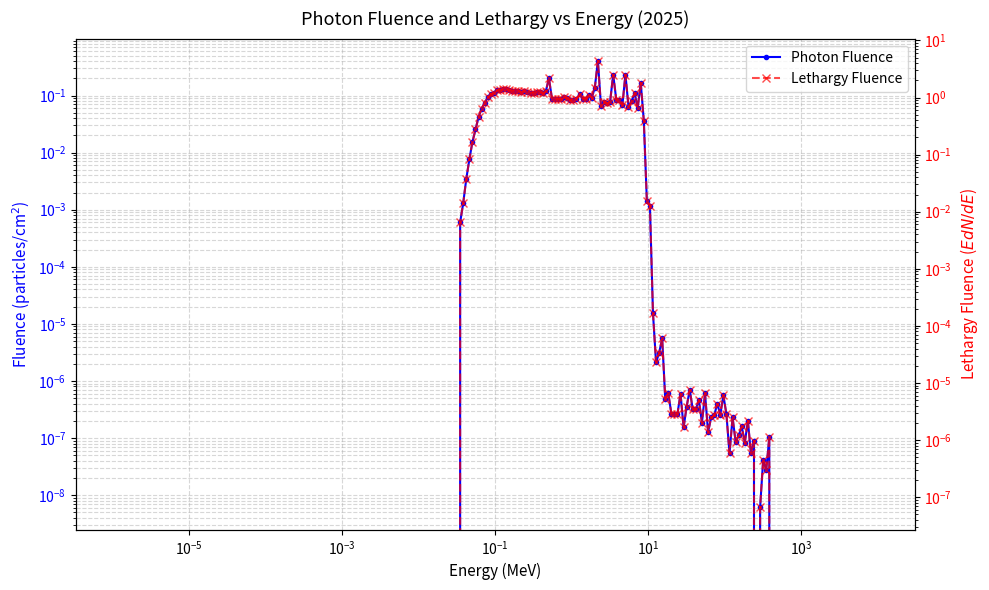
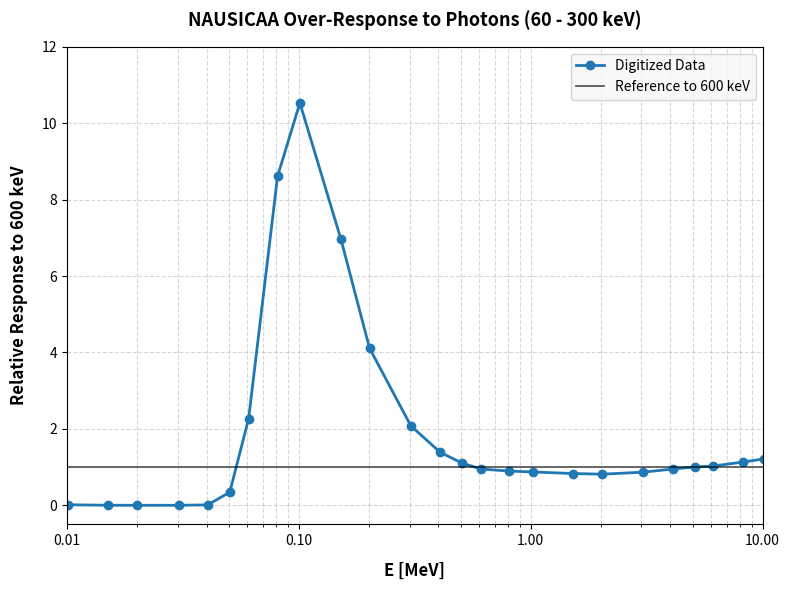

Recreate these plots in Python, in order.
import numpy as np
import matplotlib.pyplot as plt

# This is the low energy bin side for energy of the photon spectrum at position 4, i.e. the highest position of the NAUSICAA at the SwissFEL 2025 campaign.
photon_flux_bin_min = [9.9999997E-10,1.0964782E-09,1.2022645E-09,1.3182568E-09,1.4454400E-09,1.5848935E-09,1.7378012E-09,1.9054613E-09,2.0892970E-09,2.2908686E-09,2.5118878E-09,2.7542302E-09,3.0199536E-09,3.3113132E-09,3.6307830E-09,3.9810746E-09,4.3651625E-09,4.7863051E-09,5.2480797E-09,5.7544050E-09,6.3095800E-09,6.9183175E-09,7.5857844E-09,8.3176479E-09,9.1201207E-09,1.0000014E-08,1.0964798E-08,1.2022662E-08,1.3182588E-08,1.4454421E-08,1.5848958E-08,1.7378039E-08,1.9054641E-08,2.0892999E-08,2.2908720E-08,2.5118911E-08,2.7542342E-08,3.0199580E-08,3.3113182E-08,3.6307885E-08,3.9810804E-08,4.3651681E-08,4.7863118E-08,5.2480868E-08,5.7544135E-08,6.3095889E-08,6.9183272E-08,7.5857955E-08,8.3176602E-08,9.1201329E-08,1.0000028E-07,1.0964812E-07,1.2022679E-07,1.3182606E-07,1.4454442E-07,1.5848980E-07,1.7378063E-07,1.9054669E-07,2.0893029E-07,2.2908752E-07,2.5118950E-07,2.7542382E-07,3.0199621E-07,3.3113230E-07,3.6307938E-07,3.9810863E-07,4.3651744E-07,4.7863188E-07,5.2480942E-07,5.7544219E-07,6.3095985E-07,6.9183363E-07,7.5858065E-07,8.3176718E-07,9.1201463E-07,1.0000042E-06,1.0964828E-06,1.2022696E-06,1.3182624E-06,1.4454462E-06,1.5849004E-06,1.7378088E-06,1.9054694E-06,2.0893056E-06,2.2908785E-06,2.5118984E-06,2.7542419E-06,3.0199662E-06,3.3113279E-06,3.6307990E-06,3.9810920E-06,4.3651808E-06,4.7863259E-06,5.2481018E-06,5.7544294E-06,6.3096072E-06,6.9183475E-06,7.5858170E-06,8.3176838E-06,9.1201591E-06,1.0000056E-05,1.0964844E-05,1.2022713E-05,1.3182643E-05,1.4454482E-05,1.5849026E-05,1.7378110E-05,1.9054720E-05,2.0893089E-05,2.2908816E-05,2.5119019E-05,2.7542459E-05,3.0199708E-05,3.3113323E-05,3.6308040E-05,3.9810973E-05,4.3651868E-05,4.7863323E-05,5.2481097E-05,5.7544377E-05,6.3096166E-05,6.9183567E-05,7.5858276E-05,8.3176950E-05,9.1201720E-05,1.0000071E-04,1.0964860E-04,1.2022730E-04,1.3182664E-04,1.4454505E-04,1.5849050E-04,1.7378137E-04,1.9054749E-04,2.0893120E-04,2.2908850E-04,2.5119056E-04,2.7542500E-04,3.0199753E-04,3.3113372E-04,3.6308094E-04,3.9811034E-04,4.3651930E-04,4.7863391E-04,5.2481168E-04,5.7544466E-04,6.3096255E-04,6.9183676E-04,7.5858383E-04,8.3177071E-04,9.1201853E-04,1.0000085E-03,1.0964876E-03,1.2022748E-03,1.3182682E-03,1.4454524E-03,1.5849071E-03,1.7378164E-03,1.9054777E-03,2.0893149E-03,2.2908885E-03,2.5119095E-03,2.7542540E-03,3.0199795E-03,3.3113416E-03,3.6308144E-03,3.9811088E-03,4.3651992E-03,4.7863466E-03,5.2481247E-03,5.7544550E-03,6.3096345E-03,6.9183763E-03,7.5858496E-03,8.3177192E-03,9.1201989E-03,1.0000098E-02,1.0964892E-02,1.2022764E-02,1.3182701E-02,1.4454544E-02,1.5849093E-02,1.7378187E-02,1.9054806E-02,2.0893177E-02,2.2908917E-02,2.5119130E-02,2.7542580E-02,3.0199837E-02,3.3113468E-02,3.6308199E-02,3.9811146E-02,4.3652054E-02,4.7863536E-02,5.2481323E-02,5.7544626E-02,6.3096434E-02,6.9183864E-02,7.5858615E-02,8.3177313E-02,9.1202110E-02,0.1000011,0.1096491,0.1202278,0.1318272,0.1445457,0.1584912,0.1737821,0.1905483,0.2089321,0.2290895,0.2511916,0.2754261,0.3019988,0.3311351,0.3630825,0.3981120,0.4365212,0.4786360,0.5248140,0.5754471,0.6309653,0.6918396,0.7585871,0.8317743,0.9120225,1.000013,1.096492,1.202280,1.318274,1.445459,1.584914,1.737824,1.905486,2.089324,2.290898,2.511920,2.754266,3.019992,3.311356,3.630830,3.981126,4.365218,4.786367,5.248147,5.754479,6.309661,6.918406,7.585882,8.317756,9.120237]
photon_flux_bin_min = [x*1000 for x in photon_flux_bin_min] # convert GeV to MeV

# This is the upper energy bin side for energy of the photon spectrum at position 4, i.e. the highest position of the NAUSICAA at the SwissFEL 2025 campaign.
photon_flux_bin_max = [1.0964782E-09,1.2022645E-09,1.3182568E-09,1.4454400E-09,1.5848935E-09,1.7378012E-09,1.9054613E-09,2.0892970E-09,2.2908686E-09,2.5118878E-09,2.7542302E-09,3.0199536E-09,3.3113132E-09,3.6307830E-09,3.9810746E-09,4.3651625E-09,4.7863051E-09,5.2480797E-09,5.7544050E-09,6.3095800E-09,6.9183175E-09,7.5857844E-09,8.3176479E-09,9.1201207E-09,1.0000014E-08,1.0964798E-08,1.2022662E-08,1.3182588E-08,1.4454421E-08,1.5848958E-08,1.7378039E-08,1.9054641E-08,2.0892999E-08,2.2908720E-08,2.5118911E-08,2.7542342E-08,3.0199580E-08,3.3113182E-08,3.6307885E-08,3.9810804E-08,4.3651681E-08,4.7863118E-08,5.2480868E-08,5.7544135E-08,6.3095889E-08,6.9183272E-08,7.5857955E-08,8.3176602E-08,9.1201329E-08,1.0000028E-07,1.0964812E-07,1.2022679E-07,1.3182606E-07,1.4454442E-07,1.5848980E-07,1.7378063E-07,1.9054669E-07,2.0893029E-07,2.2908752E-07,2.5118950E-07,2.7542382E-07,3.0199621E-07,3.3113230E-07,3.6307938E-07,3.9810863E-07,4.3651744E-07,4.7863188E-07,5.2480942E-07,5.7544219E-07,6.3095985E-07,6.9183363E-07,7.5858065E-07,8.3176718E-07,9.1201463E-07,1.0000042E-06,1.0964828E-06,1.2022696E-06,1.3182624E-06,1.4454462E-06,1.5849004E-06,1.7378088E-06,1.9054694E-06,2.0893056E-06,2.2908785E-06,2.5118984E-06,2.7542419E-06,3.0199662E-06,3.3113279E-06,3.6307990E-06,3.9810920E-06,4.3651808E-06,4.7863259E-06,5.2481018E-06,5.7544294E-06,6.3096072E-06,6.9183475E-06,7.5858170E-06,8.3176838E-06,9.1201591E-06,1.0000056E-05,1.0964844E-05,1.2022713E-05,1.3182643E-05,1.4454482E-05,1.5849026E-05,1.7378110E-05,1.9054720E-05,2.0893089E-05,2.2908816E-05,2.5119019E-05,2.7542459E-05,3.0199708E-05,3.3113323E-05,3.6308040E-05,3.9810973E-05,4.3651868E-05,4.7863323E-05,5.2481097E-05,5.7544377E-05,6.3096166E-05,6.9183567E-05,7.5858276E-05,8.3176950E-05,9.1201720E-05,1.0000071E-04,1.0964860E-04,1.2022730E-04,1.3182664E-04,1.4454505E-04,1.5849050E-04,1.7378137E-04,1.9054749E-04,2.0893120E-04,2.2908850E-04,2.5119056E-04,2.7542500E-04,3.0199753E-04,3.3113372E-04,3.6308094E-04,3.9811034E-04,4.3651930E-04,4.7863391E-04,5.2481168E-04,5.7544466E-04,6.3096255E-04,6.9183676E-04,7.5858383E-04,8.3177071E-04,9.1201853E-04,1.0000085E-03,1.0964876E-03,1.2022748E-03,1.3182682E-03,1.4454524E-03,1.5849071E-03,1.7378164E-03,1.9054777E-03,2.0893149E-03,2.2908885E-03,2.5119095E-03,2.7542540E-03,3.0199795E-03,3.3113416E-03,3.6308144E-03,3.9811088E-03,4.3651992E-03,4.7863466E-03,5.2481247E-03,5.7544550E-03,6.3096345E-03,6.9183763E-03,7.5858496E-03,8.3177192E-03,9.1201989E-03,1.0000098E-02,1.0964892E-02,1.2022764E-02,1.3182701E-02,1.4454544E-02,1.5849093E-02,1.7378187E-02,1.9054806E-02,2.0893177E-02,2.2908917E-02,2.5119130E-02,2.7542580E-02,3.0199837E-02,3.3113468E-02,3.6308199E-02,3.9811146E-02,4.3652054E-02,4.7863536E-02,5.2481323E-02,5.7544626E-02,6.3096434E-02,6.9183864E-02,7.5858615E-02,8.3177313E-02,9.1202110E-02,0.1000011,0.1096491,0.1202278,0.1318272,0.1445457,0.1584912,0.1737821,0.1905483,0.2089321,0.2290895,0.2511916,0.2754261,0.3019988,0.3311351,0.3630825,0.3981120,0.4365212,0.4786360,0.5248140,0.5754471,0.6309653,0.6918396,0.7585871,0.8317743,0.9120225,1.000013,1.096492,1.202280,1.318274,1.445459,1.584914,1.737824,1.905486,2.089324,2.290898,2.511920,2.754266,3.019992,3.311356,3.630830,3.981126,4.365218,4.786367,5.248147,5.754479,6.309661,6.918406,7.585882,8.317756,9.120237,10.00014]
photon_flux_bin_max = [x*1000 for x in photon_flux_bin_max] # convert GeV to MeV

# This is the differential fluence of the photon (dN/dE) (Photons/MeVcm2) simulated with FLUKA in 2025, at position 4
photon_fluence_differential = [0.000000,0.000000,0.000000,0.000000,0.000000,0.000000,0.000000,0.000000,0.000000,0.000000,0.000000,0.000000,0.000000,0.000000,0.000000,0.000000,0.000000,0.000000,0.000000,0.000000,0.000000,0.000000,0.000000,0.000000,0.000000,0.000000,0.000000,0.000000,0.000000,0.000000,0.000000,0.000000,0.000000,0.000000,0.000000,0.000000,0.000000,0.000000,0.000000,0.000000,0.000000,0.000000,0.000000,0.000000,0.000000,0.000000,0.000000,0.000000,0.000000,0.000000,0.000000,0.000000,0.000000,0.000000,0.000000,0.000000,0.000000,0.000000,0.000000,0.000000,0.000000,0.000000,0.000000,0.000000,0.000000,0.000000,0.000000,0.000000,0.000000,0.000000,0.000000,0.000000,0.000000,0.000000,0.000000,0.000000,0.000000,0.000000,0.000000,0.000000,0.000000,0.000000,0.000000,0.000000,0.000000,0.000000,0.000000,0.000000,0.000000,0.000000,0.000000,0.000000,0.000000,0.000000,0.000000,0.000000,0.000000,0.000000,0.000000,0.000000,0.000000,0.000000,0.000000,0.000000,0.000000,0.000000,0.000000,0.000000,0.000000,0.000000,0.000000,0.000000,0.000000,0.1883284,0.3716128,0.8976647,1.799975,3.299529,5.018163,7.495956,9.668137,11.16610,12.64426,13.28309,12.83341,12.70221,11.88073,11.02692,10.10399,8.917664,7.971950,7.206193,6.434286,5.781934,5.348719,4.762899,4.229770,3.856040,3.647629,3.268050,2.891626,2.826470,4.333780,1.742298,1.574363,1.428251,1.302040,1.307094,1.134997,0.9559726,0.8514190,0.8148428,0.9046828,0.6957894,0.6287760,0.6708663,0.5429536,0.7485442,2.006321,0.3020775,0.3238368,0.2744371,0.2694189,0.7301329,0.2417044,0.2164314,0.1598161,0.5046489,0.1263389,0.1425179,0.1812102,9.0326257E-02,0.2274449,4.5358263E-02,1.6212652E-03,1.1986054E-03,1.4424808E-05,1.8272054E-06,2.4140493E-06,4.0123982E-06,3.2174893E-07,3.6244813E-07,1.4605443E-07,1.3205349E-07,1.2030080E-07,2.4611148E-07,5.7732997E-08,1.2192811E-07,2.1801219E-07,9.0455060E-08,8.3499714E-08,1.0970052E-07,4.0326551E-08,1.1914328E-07,2.2833403E-08,3.7643748E-08,3.7188485E-08,5.4477173E-08,3.2147899E-08,6.3326532E-08,2.6908317E-08,5.0689124E-09,1.9758023E-08,6.7522263E-09,7.9601223E-09,1.0459956E-08,4.9247011E-09,1.0853938E-08,2.6823501E-09,3.9961829E-09,0.000000,2.3011688E-10,1.4306879E-09,8.5427743E-10,2.9365121E-09,0.000000,0.000000,0.000000,0.000000,0.000000,0.000000,0.000000,0.000000,0.000000,0.000000,0.000000,0.000000,0.000000,0.000000,0.000000,0.000000,0.000000,0.000000,0.000000,0.000000,0.000000,0.000000,0.000000,0.000000,0.000000,0.000000,0.000000,0.000000,0.000000,0.000000,0.000000,0.000000,0.000000,0.000000,0.000000]

print("Entries for photon flux lower energggy bin side :", len(photon_flux_bin_min))
print("Entries for photon flux upper energy bin side :", len(photon_flux_bin_max))
print("Entries for photon flux differential fluence :",  len(photon_fluence_differential))

# --- Plot the photon fluence (particles/cm2) and photon differential fluence (particles/cm2MeV) ---

import matplotlib.pyplot as plt
import numpy as np

E_min = np.array(photon_flux_bin_min) # convert to numpy array
E_max = np.array(photon_flux_bin_max)
dN_dE = np.array(photon_fluence_differential)

dE = E_max - E_min # the width of each energy bin

fluence = dN_dE * dE # to get the fluence (photon/cm^2) I have to multiply my values for the bin width

E_center = np.sqrt(E_min * E_max) # the geometric mean for log-scaled bin centers

# The lethargy (E * dN/dE)
# Both E_center and the denominator of dN_dE are in MeV
lethargy = dN_dE * (E_center) # the lethargy 

fig, ax1 = plt.subplots(figsize=(10, 6))

# Plot Photon Fluence on the primary Y-axis (left)
color1 = 'blue'
ax1.plot(E_center, fluence, label='Photon Fluence', color=color1, marker='.', linestyle='-')
ax1.set_xscale('log')
ax1.set_yscale('log')
ax1.set_xlabel('Energy (MeV)', fontsize=11)
ax1.set_ylabel('Fluence (particles/cm$^2$)', color=color1, fontsize=11)
ax1.tick_params(axis='y', labelcolor=color1)
ax1.grid(True, which="both", linestyle="--", alpha=0.5)

# Create a second Y-axis (ax2) sharing the same X-axis
ax2 = ax1.twinx()

# Plot Lethargy Fluence on the secondary Y-axis (right)
color2 = 'red'
ax2.plot(E_center, lethargy, label='Lethargy Fluence', color=color2, marker='x', linestyle='--', alpha=0.7)
ax2.set_yscale('log')
ax2.set_ylabel('Lethargy Fluence ($E dN/dE$)', color=color2, fontsize=11)
ax2.tick_params(axis='y', labelcolor=color2)

# Combine legends from both axes into a single box
lines1, labels1 = ax1.get_legend_handles_labels()
lines2, labels2 = ax2.get_legend_handles_labels()
ax1.legend(lines1 + lines2, labels1 + labels2, loc='upper right')

plt.title('Photon Fluence and Lethargy vs Energy (2025)', fontsize=13, pad=10)
plt.tight_layout()
plt.savefig('photon_fluence_plot_pos4.png', dpi=300)

# --- Raw digitized X coordinates (linear extraction from plot) ---
raw_x = np.array([
    0.008668862836891502, 0.588758513855032, 1.008009489814776, 1.602890024788603,
    2.0217806610704354, 2.338741800696915, 2.6102535087129297, 3.0262805043779477,
    3.3471036374935736, 3.9372298083641324, 4.348337107603076, 4.94211754673669,
    5.365548462960208, 5.683609698426901, 5.94944711633839, 6.357124829701681,
    6.693241202676906, 7.273619125437375, 7.691214658523891, 8.286864624692317,
    8.70757815581535, 9.024261621925321, 9.289073131577345, 9.71686839719392,
    10.017077981087843
])

# --- NAUSICAA Relative Response (Y-axis) with negative values clamped to 0.0 ---
# These data come from ELSE Nuclear plot in a presentation for the SwissFEL 2025 measurement campaign
nausicaa_response = np.array([
    0.014057172471721389, 0.0008760844033367438, 0.0, 0.0,
    0.010841828934280302, 0.3432032205772884, 2.2689664451140232, 8.613057127814173,
    10.531866859063904, 6.963453342674441, 4.112547263758009, 2.0803818817780986,
    1.3849415313215818, 1.101536191245812, 0.9499417318538885, 0.8958588798692018,
    0.872544794792873, 0.8312004375870929, 0.8134500573579286, 0.8673781723570909,
    0.9497710660610307, 1.0013212376797076, 1.0268869734498072, 1.1307393839476876,
    1.2140948327233454
])

# --- Mathematical reconstruction of the logarithmic Energy axis (in MeV) ---
# The plot spans 3 decades: from 0.01 MeV (10^-2) to 10 MeV (10^1) over a 0-10 scale.
log_energy = -2.0 + (3.0 / 10.0) * raw_x
nausicaa_energy_mev = 10**log_energy

# ==============================================================================
# Plotting the Reconstructed NAUSICAA Energy Response
# ==============================================================================

fig, ax = plt.subplots(figsize=(8, 6))

# Plot the digitized data points and the interpolation line
ax.plot(nausicaa_energy_mev, nausicaa_response, color='#1f77b4', marker='o', 
        linestyle='-', linewidth=2, markersize=6, label='Digitized Data')

# Add a horizontal baseline at Y=1.0 (normalization reference at 600 keV)
ax.axhline(1.0, color='black', linestyle='-', linewidth=1.2, alpha=0.7, label='Reference to 600 keV')

# Set logarithmic scale for the X axis (Energy)
ax.set_xscale('log')

# Set plot limits to match the original image range
ax.set_xlim(0.01, 10.0)
ax.set_ylim(-0.5, 12.0)

# Labels and titles
ax.set_xlabel('E [MeV]', fontsize=12, fontweight='bold', labelpad=10)
ax.set_ylabel('Relative Response to 600 keV', fontsize=12, fontweight='bold', labelpad=10)
ax.set_title('NAUSICAA Over-Response to Photons (60 - 300 keV)', fontsize=13, pad=15, fontweight='bold')

# Configure grid lines for log scale tracking
ax.grid(True, which="both", linestyle="--", alpha=0.5)

# Customize tick labels formatting if needed
ax.xaxis.set_major_formatter(plt.ScalarFormatter())
ax.set_xticks([0.01, 0.1, 1.0, 10.0])

ax.legend(loc='upper right', frameon=True, facecolor='#f7f7f7')

plt.tight_layout()
plt.savefig('nausicaa_fixed_response_plot.png', dpi=300)
plt.show()
